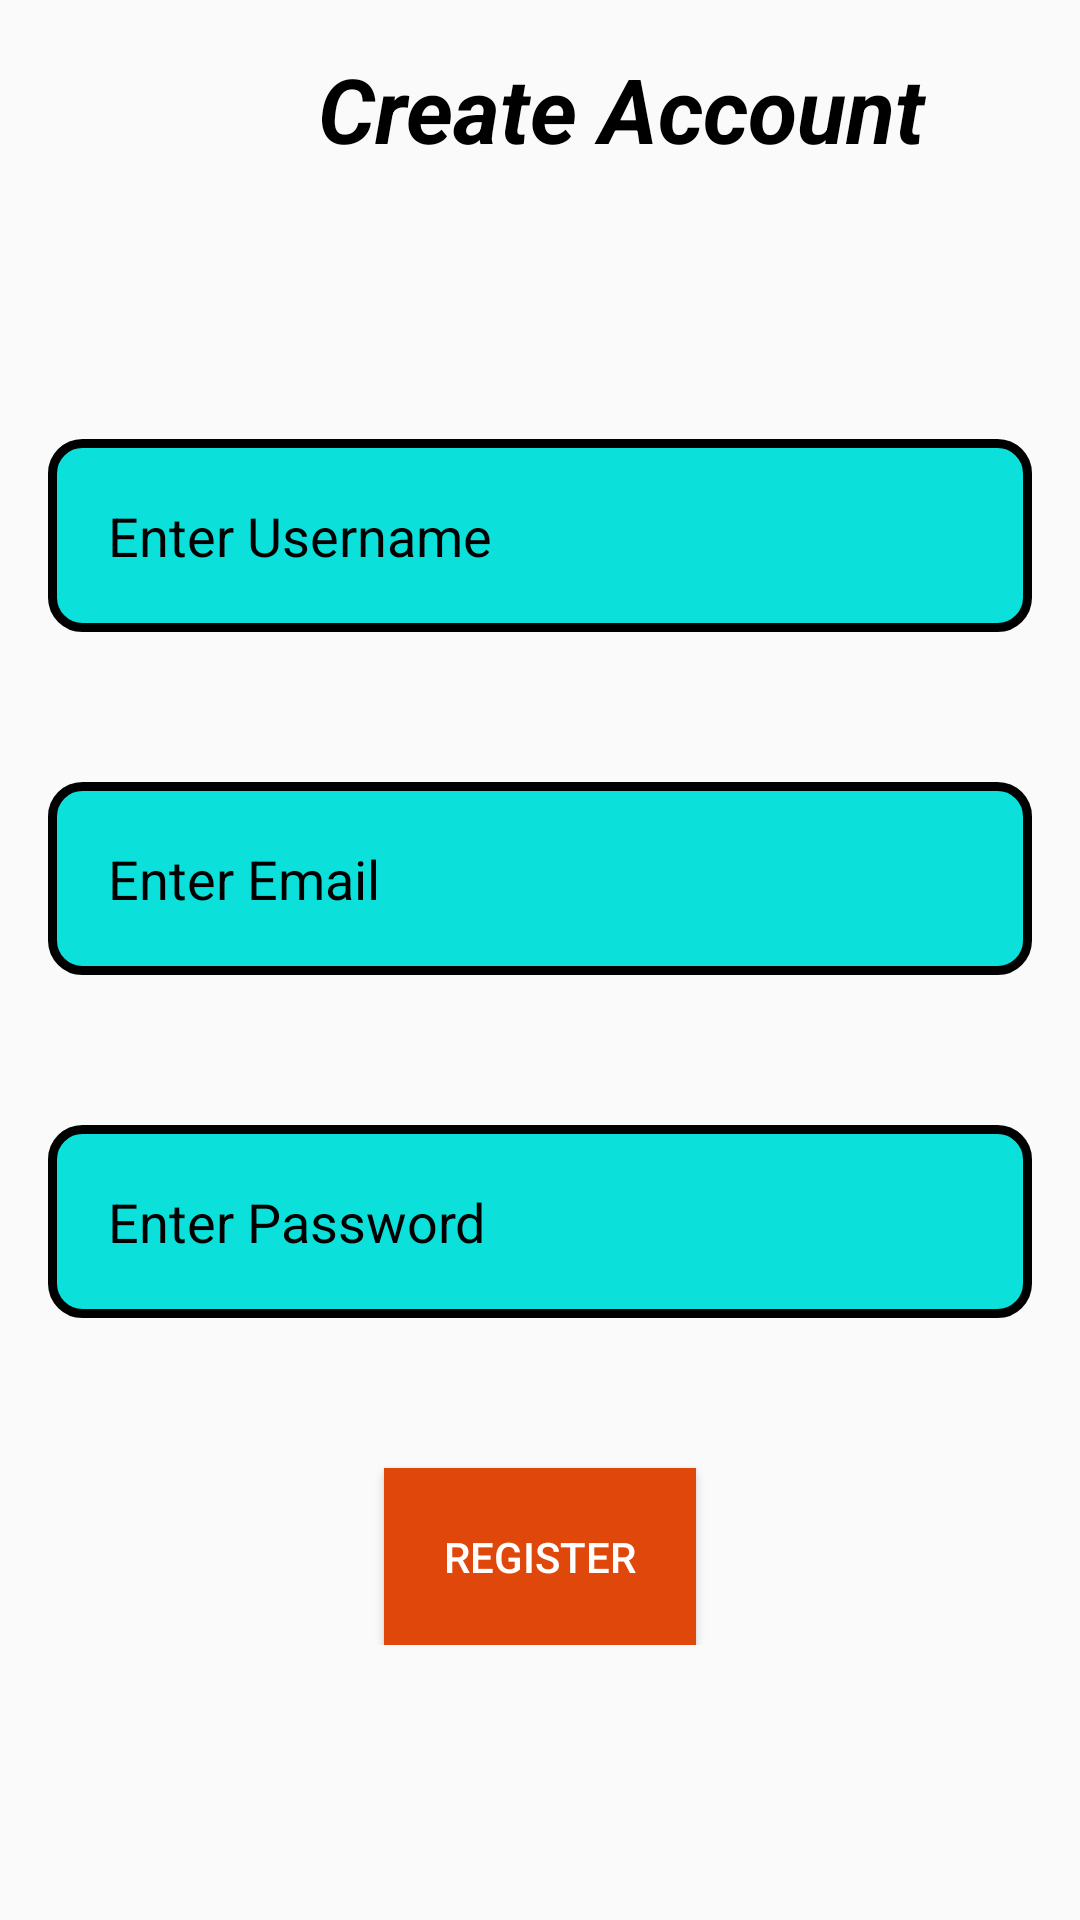

Write the Android layout XML for this screen, with the resource values it uses.
<!-- AndroidManifest.xml: application theme Theme.AndroidChatApp -->
<!-- res/layout/activity_register.xml -->
<?xml version="1.0" encoding="utf-8"?>
<RelativeLayout xmlns:android="http://schemas.android.com/apk/res/android"
    xmlns:app="http://schemas.android.com/apk/res-auto"
    xmlns:tools="http://schemas.android.com/tools"
    android:layout_width="match_parent"
    android:layout_height="match_parent"
    tools:context=".RegisterActivity">

   <LinearLayout
       android:layout_width="match_parent"
       android:layout_height="wrap_content"
       android:orientation="vertical"
       android:gravity="center_horizontal"
       android:padding="16dp">

       <TextView
           android:id="@+id/create_account_text"
           android:layout_width="match_parent"
           android:layout_height="wrap_content"
           android:text="Create Account"
           android:textSize="30dp"
           android:textColor="@color/black"
           android:layout_marginBottom="40dp"
           android:textStyle="bold|italic"
           android:layout_marginLeft="60dp"/>

       <EditText
           android:id="@+id/et_username"
           android:layout_width="match_parent"
           android:layout_height="wrap_content"
           android:layout_marginTop="50dp"
           android:hint="Enter Username"
           android:textColorHint="@color/black"
           android:background="@drawable/edittext"
           android:padding="20dp"/>

       <EditText
           android:id="@+id/et_email"
           android:layout_width="match_parent"
           android:layout_height="wrap_content"
           android:layout_marginTop="50dp"
           android:hint="Enter Email "
           android:textColorHint="@color/black"
           android:background="@drawable/edittext"
           android:padding="20dp"/>

       <EditText
           android:id="@+id/et_password"
           android:layout_width="match_parent"
           android:layout_height="wrap_content"
           android:layout_marginTop="50dp"
           android:hint="Enter Password"
           android:textColorHint="@color/black"
           android:background="@drawable/edittext"
           android:padding="20dp"/>


       <Button
           android:id="@+id/register_btn"
           android:layout_width="wrap_content"
           android:layout_height="wrap_content"
           android:layout_marginTop="50dp"
           android:padding="20dp"
           android:text="Register"
           android:background="@drawable/buttons"
           android:textColor="@color/white"/>




   </LinearLayout>


</RelativeLayout>
<!-- resources referenced by this layout -->
<resources>
  <color name="black">#FF000000</color>
  <color name="white">#FFFFFFFF</color>
  <!-- drawable buttons (drawable) -->
  <?xml version="1.0" encoding="utf-8"?>
  <shape xmlns:android="http://schemas.android.com/apk/res/android">
  
      <solid
  
          android:color="#E0480B"/>
  </shape>
  <!-- drawable edittext (drawable) -->
  <?xml version="1.0" encoding="utf-8"?>
  <shape xmlns:android="http://schemas.android.com/apk/res/android">
  
  
      <stroke
          android:width="3dp"
          android:color="@color/black"/>
  
      <corners
          android:radius="10dp"
          android:bottomLeftRadius="10dp"
          android:bottomRightRadius="10dp"
          android:topLeftRadius="10dp"
          android:topRightRadius="10dp"/>
  
      <solid
          android:color="#0BE0DB"/>
  
  
  </shape>
  <style name="Theme.AndroidChatApp" parent="Theme.AppCompat.Light.NoActionBar">
          
          <item name="colorPrimary">@color/purple_500</item>
          <item name="colorPrimaryVariant">@color/purple_700</item>
          <item name="colorOnPrimary">@color/white</item>
          
          <item name="colorSecondary">@color/teal_200</item>
          <item name="colorSecondaryVariant">@color/teal_700</item>
          <item name="colorOnSecondary">@color/black</item>
          
          <item name="android:statusBarColor" tools:targetApi="l">?attr/colorPrimaryVariant</item>
          
      </style>
  <color name="purple_500">#FF6200EE</color>
  <color name="purple_700">#FF3700B3</color>
  <color name="teal_200">#FF03DAC5</color>
  <color name="teal_700">#FF018786</color>
</resources>
